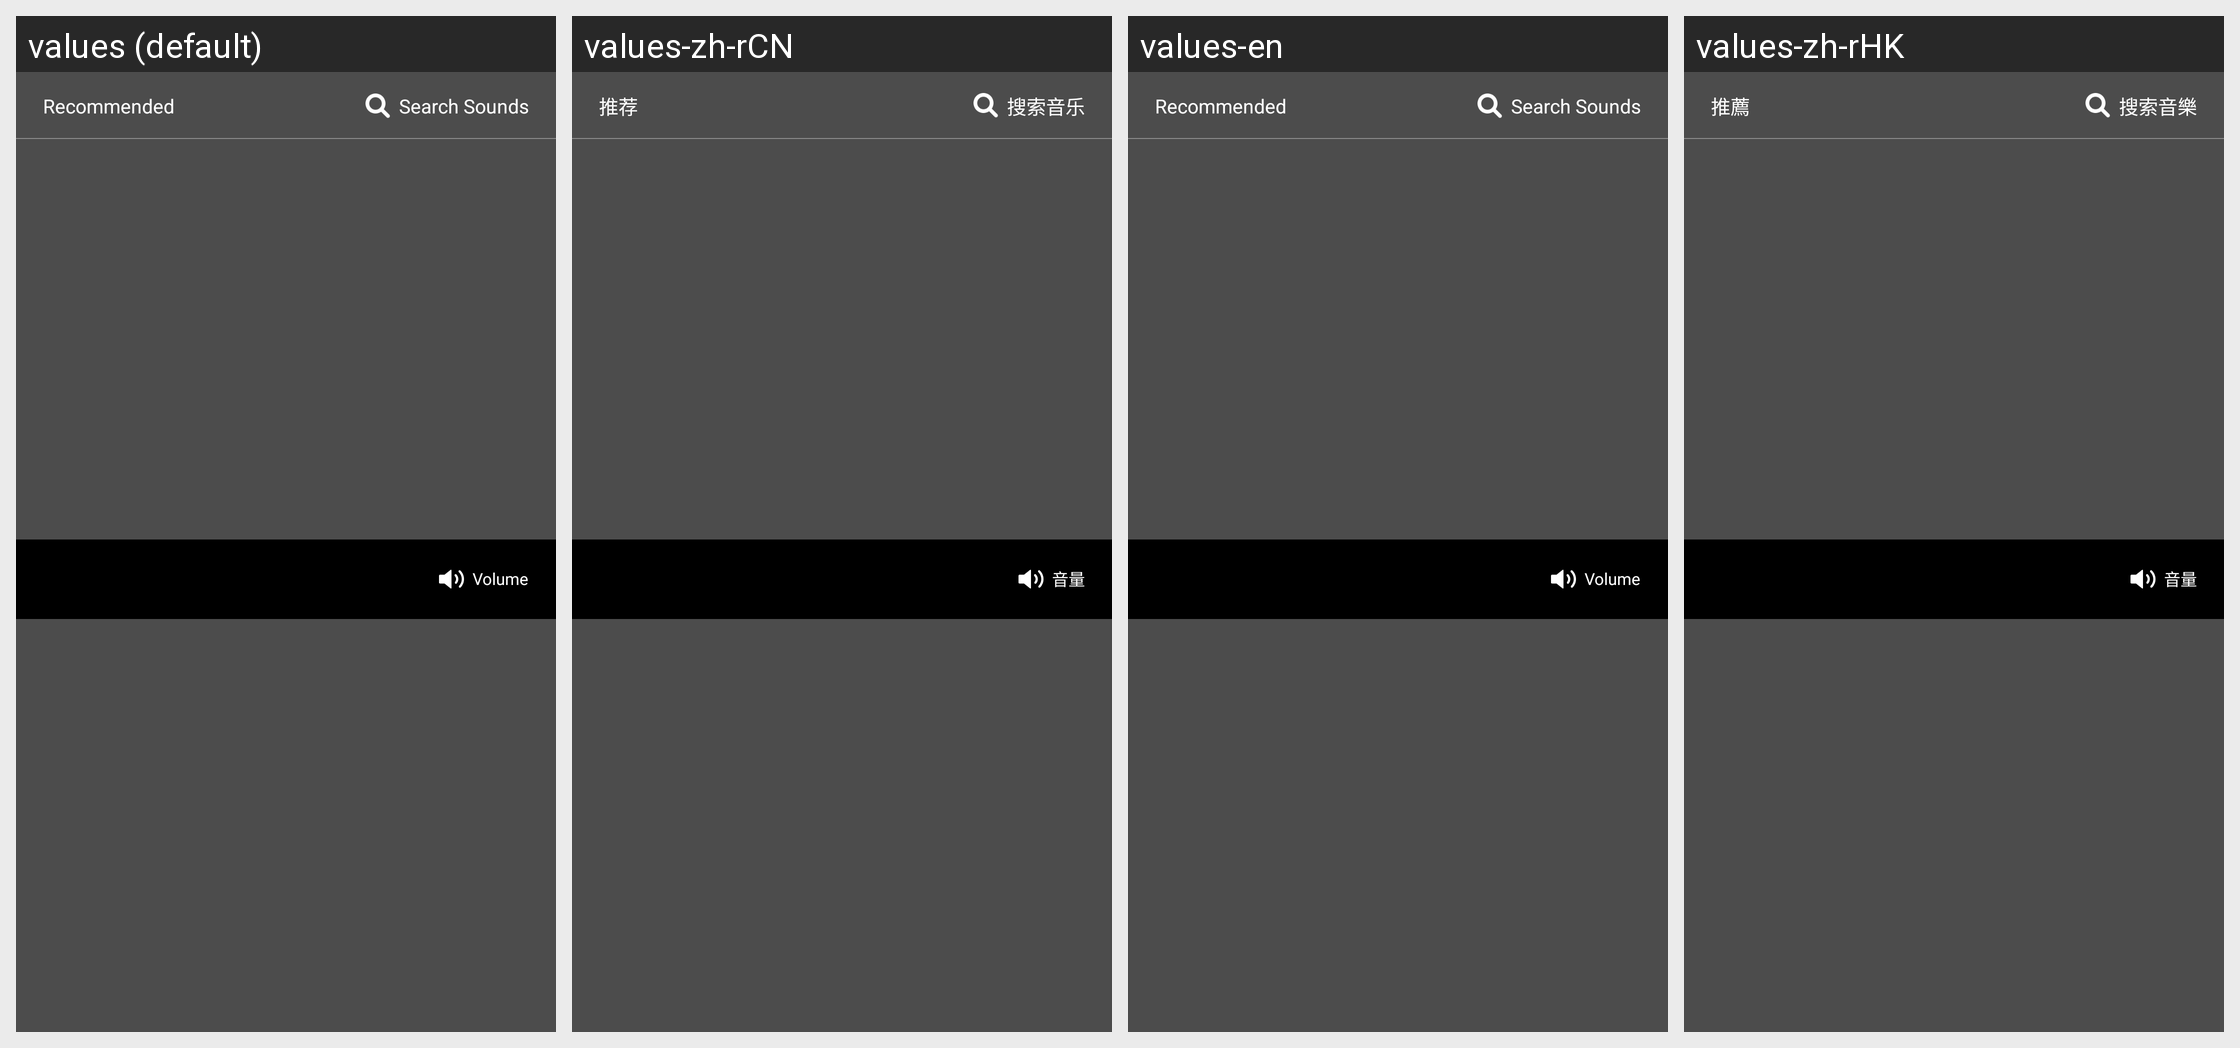

Translations of the strings shown on this Android screen, per locale in the grid:
Android screen res/layout/edit_music_layout.xml rendered under 4 locales, left to right: values (default), values-zh-rCN, values-en, values-zh-rHK. Device: Nexus 5 (rendered at 1080×1920; each locale shown at half size, 540×960, under a caption strip naming it); theme Theme.MaterialComponents.DayNight.NoActionBar.
Other locales in the repository, not shown: values-ja, values-ko, values-pt-rBR, values-zh-rTW.
Strings drawn on this screen, with the default value and each locale's value (text and hints the layout hard-codes, and strings that could not be matched under every locale, appear in the picture but are not listed):

recommended
  values: Recommended
  values-zh-rCN: 推荐
  values-en: Recommended
  values-zh-rHK: 推薦

search_sounds
  values: Search Sounds
  values-zh-rCN: 搜索音乐
  values-en: Search Sounds
  values-zh-rHK: 搜索音樂

volume
  values: Volume
  values-zh-rCN: 音量
  values-en: Volume
  values-zh-rHK: 音量
